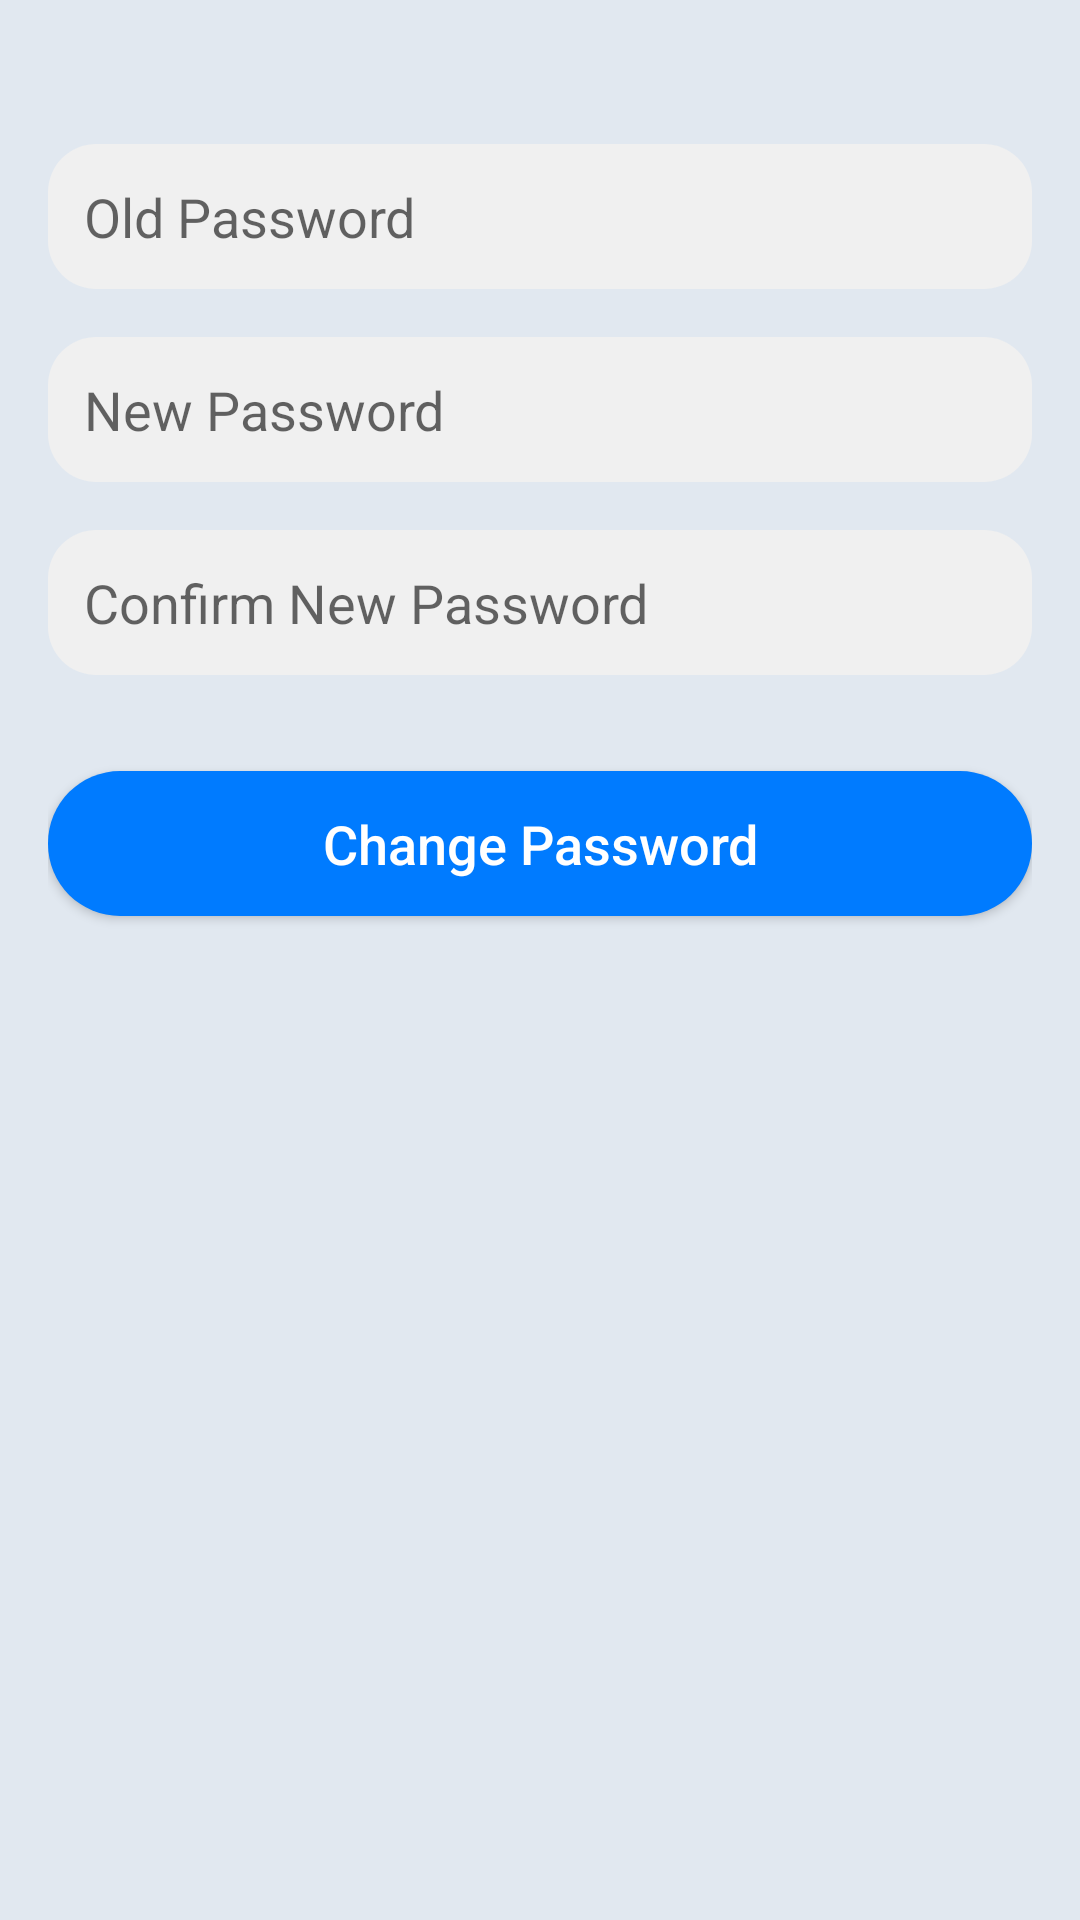

The Android layout XML behind this screen, and the referenced resources:
<!-- AndroidManifest.xml: application theme AppTheme -->
<!-- res/layout/activity_change_password.xml -->
<RelativeLayout xmlns:android="http://schemas.android.com/apk/res/android"
    android:layout_width="match_parent"
    android:layout_height="match_parent"
    android:padding="16dp"
    android:background="@color/background">

    <EditText
        android:id="@+id/old_password"
        android:layout_width="match_parent"
        android:layout_height="wrap_content"
        android:hint="Old Password"
        android:inputType="textPassword"
        android:layout_marginTop="32dp"
        android:padding="12dp"
        android:background="@drawable/rounded_edittext" />

    <EditText
        android:id="@+id/new_password"
        android:layout_width="match_parent"
        android:layout_height="wrap_content"
        android:hint="New Password"
        android:inputType="textPassword"
        android:layout_below="@id/old_password"
        android:layout_marginTop="16dp"
        android:padding="12dp"
        android:background="@drawable/rounded_edittext" />

    <EditText
        android:id="@+id/confirm_password"
        android:layout_width="match_parent"
        android:layout_height="wrap_content"
        android:hint="Confirm New Password"
        android:inputType="textPassword"
        android:layout_below="@id/new_password"
        android:layout_marginTop="16dp"
        android:padding="12dp"
        android:background="@drawable/rounded_edittext" />

    <Button
        android:id="@+id/button_change_password"
        android:layout_width="match_parent"
        android:layout_height="wrap_content"
        android:text="Change Password"
        android:textColor="#FFFFFF"
        android:textSize="18sp"
        android:textAllCaps="false"
        android:gravity="center"
        android:padding="12dp"
        android:layout_below="@id/confirm_password"
        android:layout_marginTop="32dp"
        android:background="@drawable/rounded_button" />
</RelativeLayout>
<!-- resources referenced by this layout -->
<resources>
  <color name="background">#E1E8F0</color>
  <!-- drawable rounded_button (drawable) -->
  <?xml version="1.0" encoding="utf-8"?>
  <shape xmlns:android="http://schemas.android.com/apk/res/android"
      android:shape="rectangle">
      <solid android:color="#007bff" />
      <corners android:radius="24dp" />
  </shape>
  <!-- drawable rounded_edittext (drawable) -->
  <?xml version="1.0" encoding="utf-8"?>
  <shape xmlns:android="http://schemas.android.com/apk/res/android">
      <solid android:color="#f0f0f0" />
      <corners android:radius="16dp" />
  </shape>
  <style name="AppTheme" parent="Theme.MaterialComponents.DayNight.NoActionBar">
          <item name="colorPrimary">@color/colorPrimary</item>
          <item name="colorPrimaryDark">@color/colorPrimaryDark</item>
          <item name="colorAccent">@color/colorAccent</item>
          <item name="android:windowBackground">@color/background</item>
          <item name="android:textColorPrimary">@color/text_primary</item>
          <item name="android:textColorSecondary">@color/text_secondary</item>
          <item name="cardBackgroundColor">@color/card_background</item>
      </style>
  <color name="colorPrimary">#0288D1</color>
  <color name="colorPrimaryDark">#0D47A1</color>
  <color name="colorAccent">#FF4081</color>
  <color name="text_primary">#000000</color>
  <color name="text_secondary">#757575</color>
  <color name="card_background">#FFFFFF</color>
</resources>
